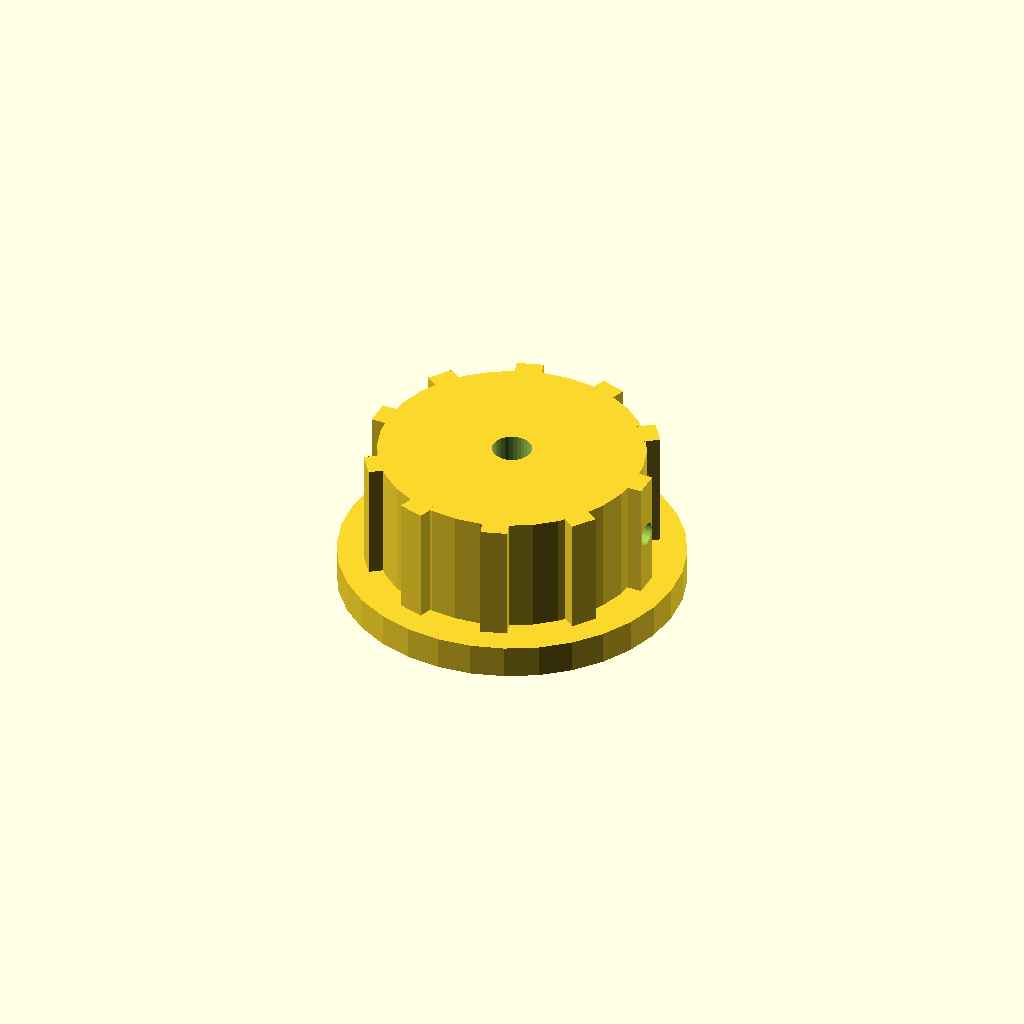
Cell 1 — every parameter at its default value.
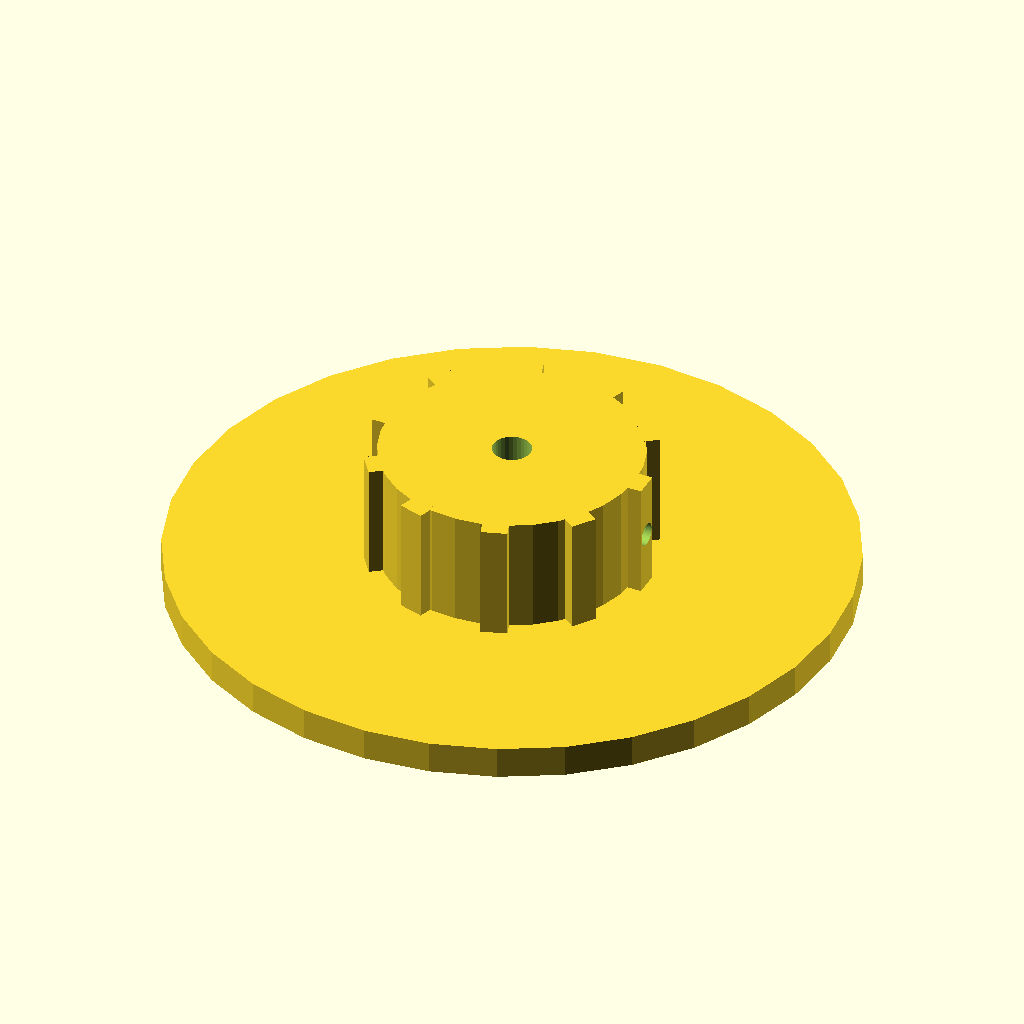
Cell 2: the same model with skirt_d = 104.
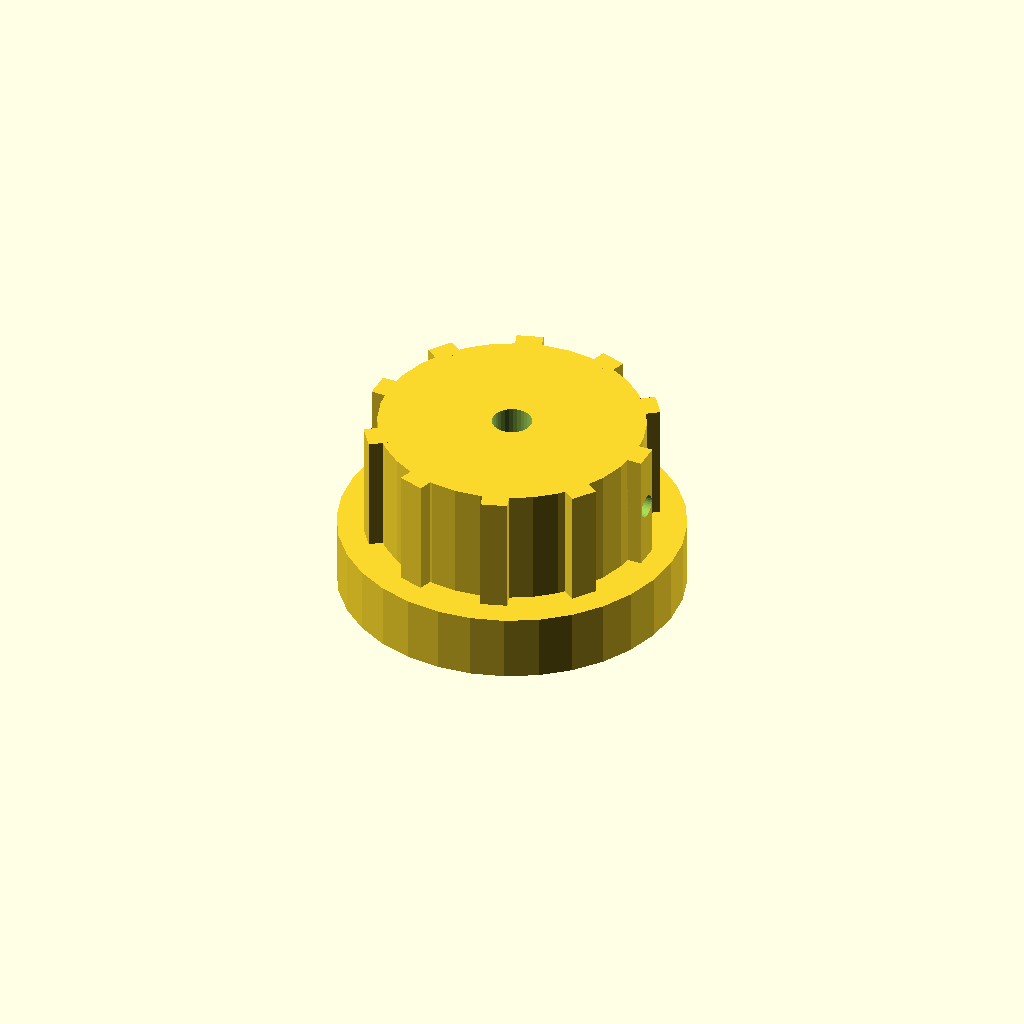
Cell 3: skirt_t = 10 (everything else at default).
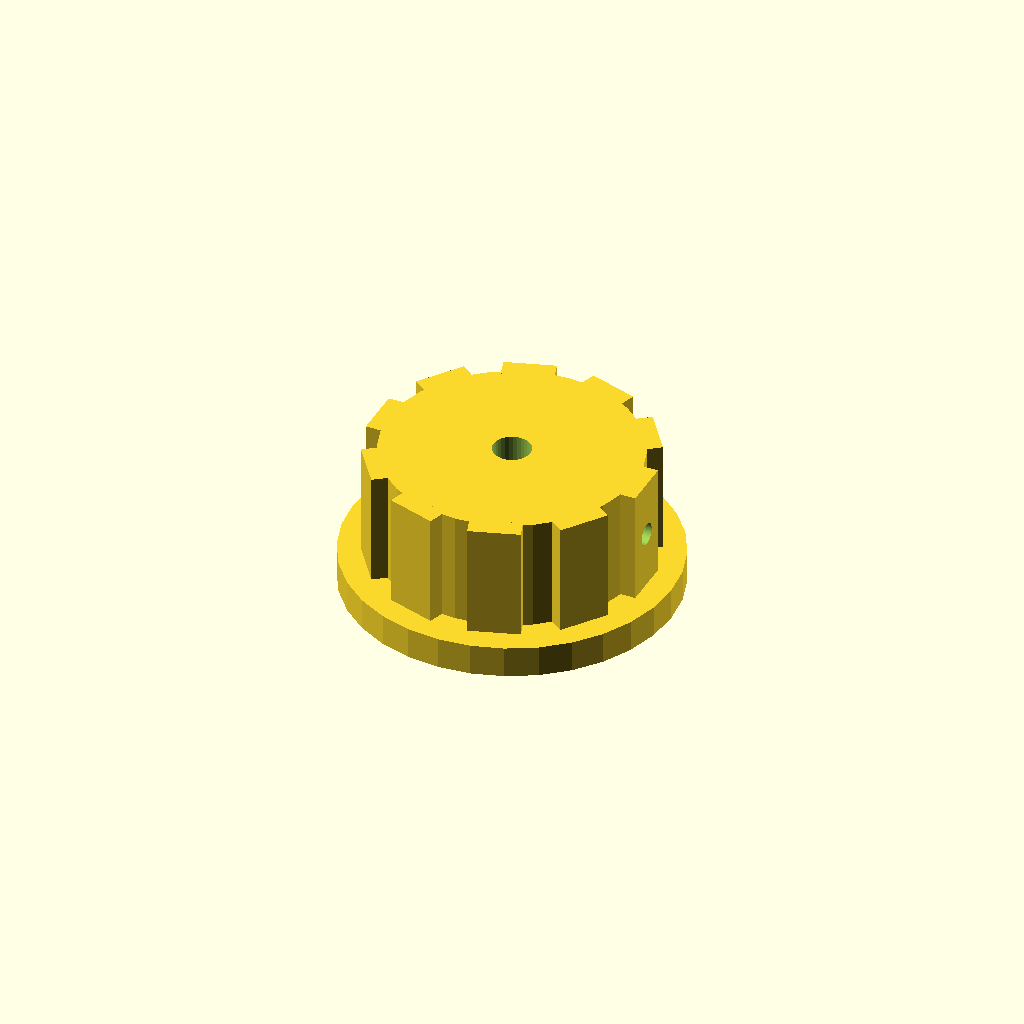
Cell 4 — rib_w set to 8, the other parameters unchanged.
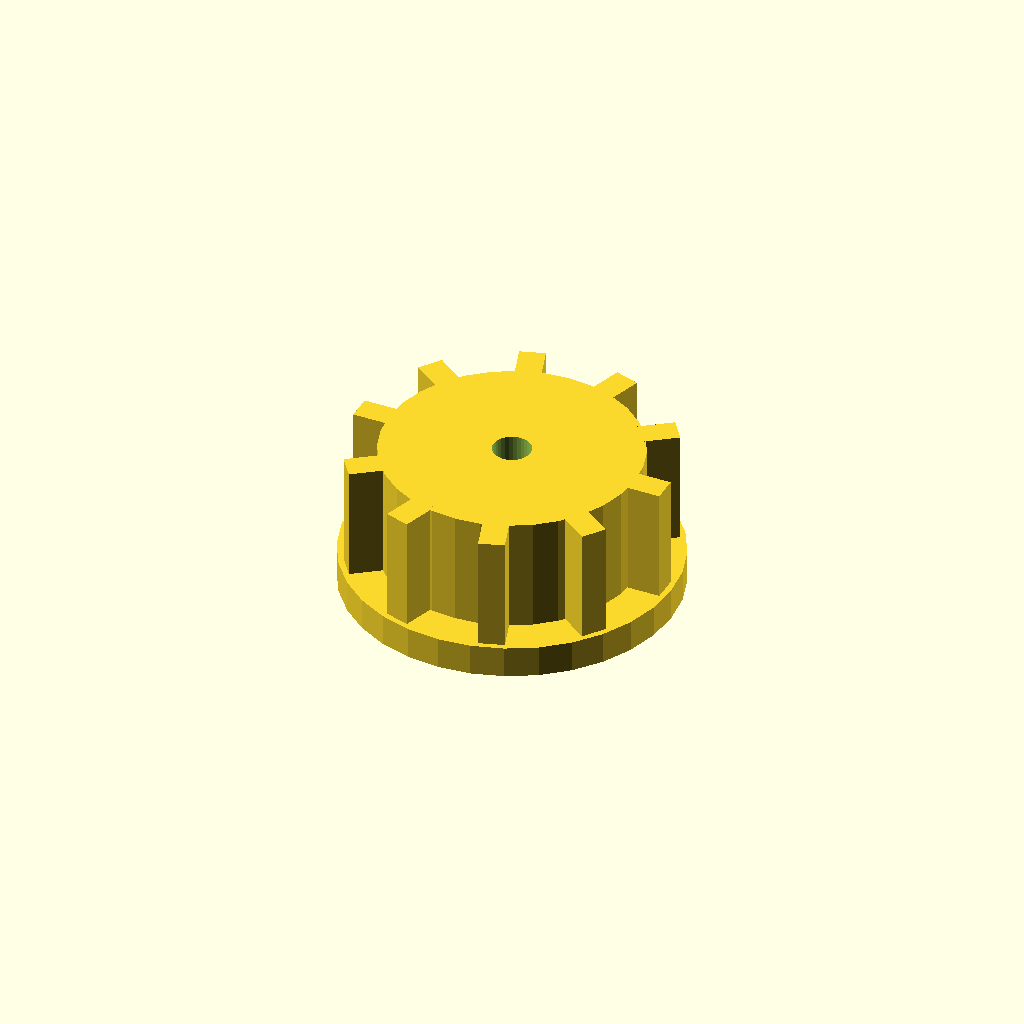
Cell 5 — rib_out set to 6, the other parameters unchanged.
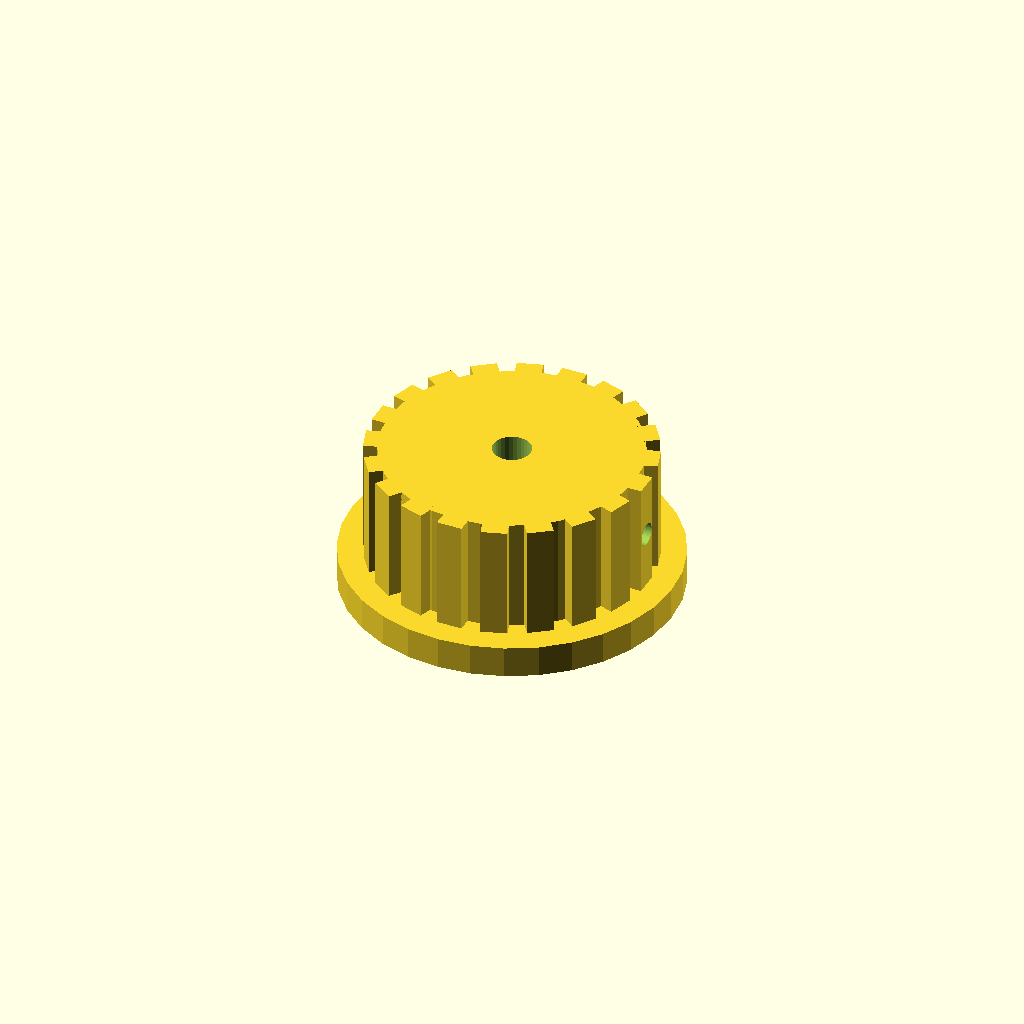
Cell 6: the same model with n_ribs = 20.
One fixed orthographic camera (rotation 55°, 0°, 25°; colour scheme Cornfield) for every cell.
OpenSCAD source file optional_data/data/solid2/controlknob/part_0107.scad:
$fn = 32;

// ----------------------------------------------------------------------
// Control knob: skirt knob with grip ribs
// ----------------------------------------------------------------------

// --- parameters (mm) ---
skirt_d = 52;             // skirt diameter
skirt_t = 5;              // skirt thickness
rib_w = 4;                // grip rib width
rib_out = 3;              // grip rib radial protrusion
n_ribs = 10;              // number of grip ribs
knob_d = 40;              // knob body diameter
knob_h = 18;              // knob body height
bore_d = 6;               // shaft bore diameter
set_d = 3.5;              // set screw bore diameter

rib_step = 360 / n_ribs;  // rib angular step
total_h = skirt_t + knob_h;  // overall height

difference() {
  union() {
    translate([0, 0, skirt_t]) cylinder(h = knob_h, d = knob_d);
    cylinder(h = skirt_t, d = skirt_d);
    for (i = [0 : n_ribs - 1])
      rotate([0, 0, i * rib_step])
        translate([knob_d / 2 - 1, -rib_w / 2, skirt_t])
          cube([rib_out, rib_w, knob_h]);
  }
  translate([0, 0, skirt_t - 1]) cylinder(h = knob_h + 2, d = bore_d);
  translate([-1, 0, skirt_t + knob_h / 2]) rotate([0, 90, 0])
    cylinder(h = knob_d / 2 + bore_d / 2 + 2, d = set_d);
}
Parameter table extracted from the source (name, type, default, range or options):
skirt_d: number, default 52
skirt_t: number, default 5
rib_w: number, default 4
rib_out: number, default 3
n_ribs: number, default 10
knob_d: number, default 40
knob_h: number, default 18
bore_d: number, default 6
set_d: number, default 3.5
